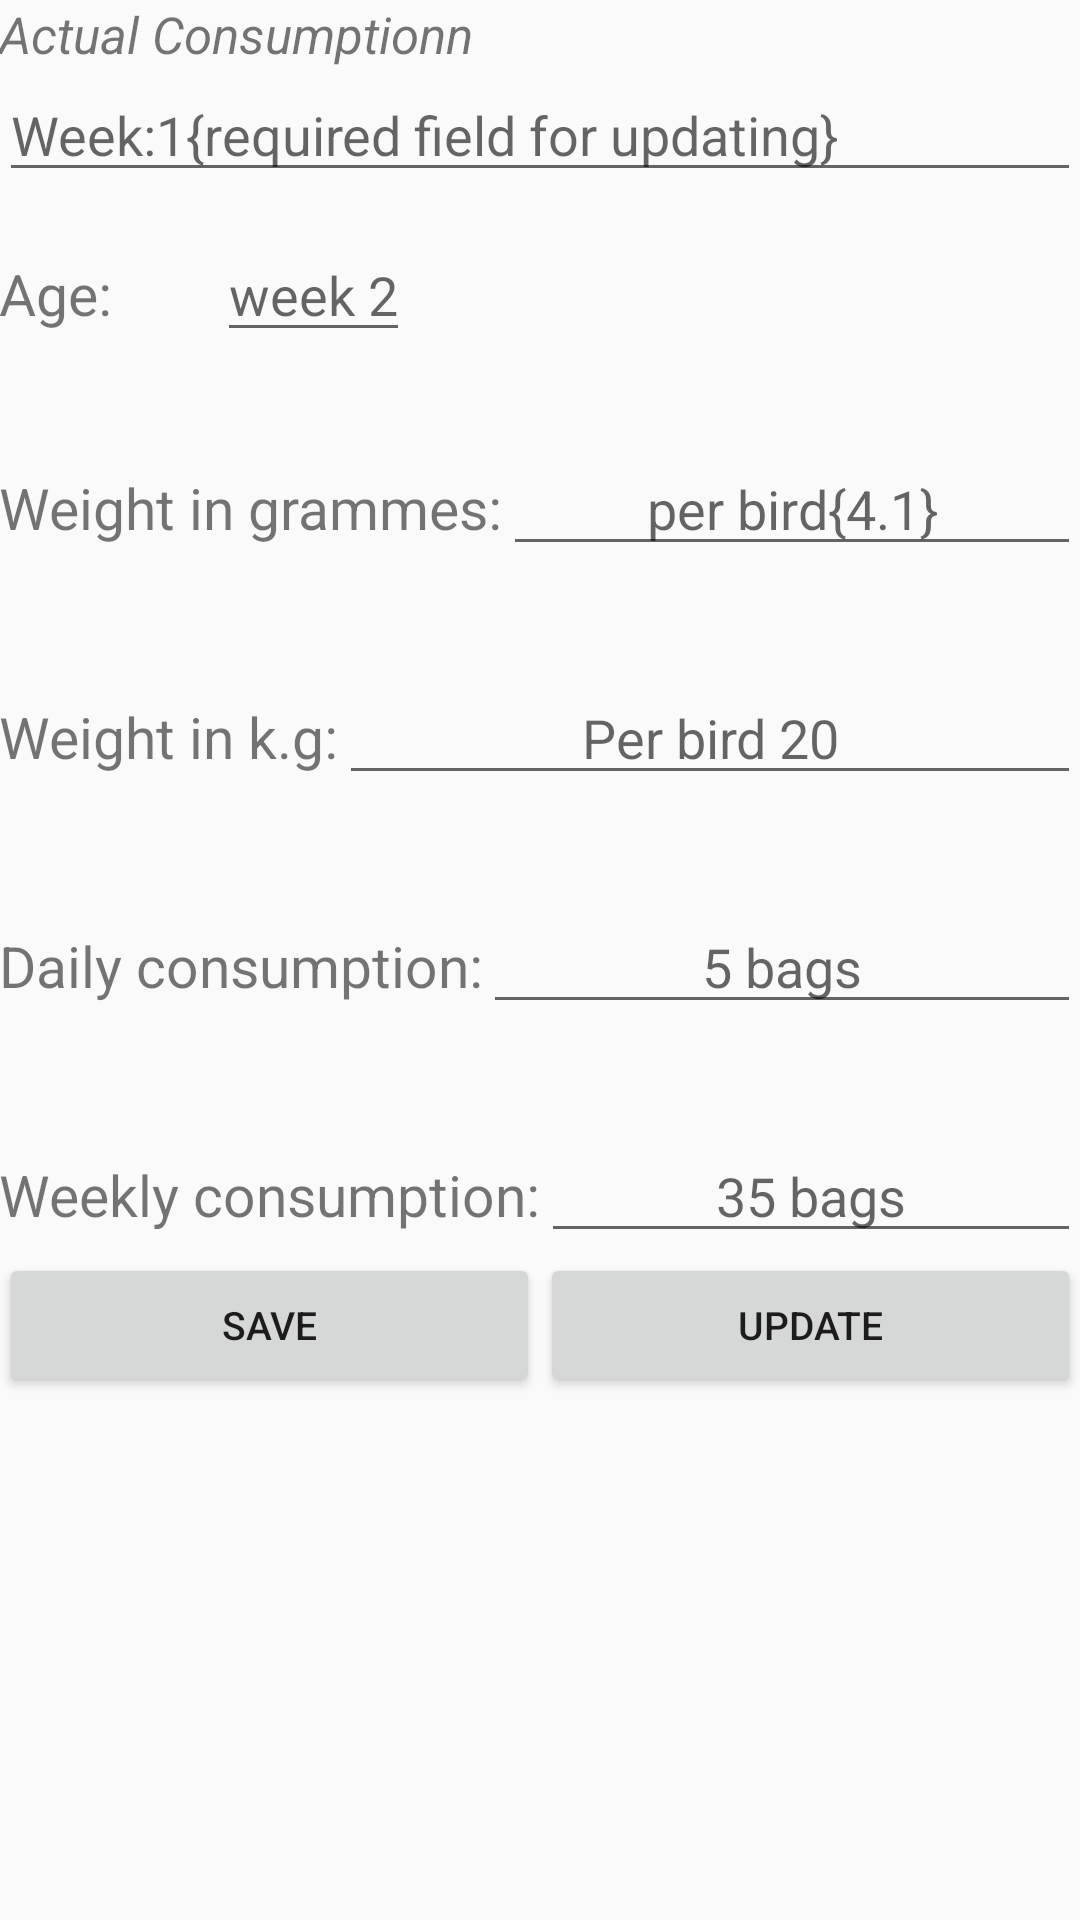

Layout XML and referenced resources for this Android screen:
<!-- AndroidManifest.xml: application theme AppTheme -->
<!-- res/layout/activity_actual_consumption.xml -->
<LinearLayout xmlns:android="http://schemas.android.com/apk/res/android"
    xmlns:tools="http://schemas.android.com/tools"
    android:id="@+id/activity_actual_consumption"
    android:layout_width="match_parent"
    android:layout_height="wrap_content"
    android:orientation="vertical"
    android:paddingBottom="@dimen/activity_vertical_margin"
    android:paddingLeft="@dimen/activity_horizontal_margin"
    android:paddingRight="@dimen/activity_horizontal_margin"
    android:paddingTop="@dimen/activity_vertical_margin"

    tools:context="com.example.android.poultry_manager.ActualConsumptionActivity">

    <TextView
        android:layout_width="match_parent"
        android:layout_height="wrap_content"
        android:text="Actual Consumptionn"
        android:textStyle="italic"
        android:textSize="17sp"/>
    <ScrollView
        android:layout_width="match_parent"
        android:layout_height="wrap_content">
    <LinearLayout
        android:layout_width="match_parent"
        android:layout_height="wrap_content"
        android:orientation="vertical">
        <EditText
            android:layout_width="match_parent"
            android:layout_height="wrap_content"
            android:hint="Week:1{required field for updating}"
            android:id="@+id/week"
            android:lines="1"
            android:gravity="left"
            android:inputType="number"
            android:imeOptions="actionNext"
            />
        <Space
            android:layout_width="match_parent"
            android:layout_height="12dp"
            />
        <LinearLayout
            android:layout_width="match_parent"
            android:layout_height="wrap_content"
            android:orientation="horizontal">
        <TextView
            android:layout_width="wrap_content"
            android:layout_height="wrap_content"
            android:text="Age:"
            android:textSize="19sp"/>
            <Space
                android:layout_width="35dp"
                android:layout_height="wrap_content"
                />

            <EditText
        android:id="@+id/wk1"
        android:layout_width="wrap_content"
        android:layout_height="wrap_content"
        android:inputType="text"
        android:hint="week 2"
        android:lines="1"
        android:imeOptions="actionNext"
            />
        </LinearLayout>
    <Space
        android:layout_width="match_parent"
        android:layout_height="30dp"
        />
        <LinearLayout
            android:layout_width="match_parent"
            android:layout_height="wrap_content"
            android:orientation="horizontal">
            <TextView
                android:layout_width="wrap_content"
                android:layout_height="wrap_content"
                android:text="Weight in grammes:"
                android:textSize="19sp"/>
    <EditText
        android:id="@+id/wk1kg"
        android:layout_width="match_parent"
        android:layout_height="wrap_content"
        android:inputType="text"
        android:hint="per bird{4.1}"
        android:lines="1"
        android:gravity="center"
        android:imeOptions="actionNext"
        />
        </LinearLayout>
    <Space
        android:layout_width="match_parent"
        android:layout_height="35dp"
        />
        <LinearLayout
            android:layout_width="match_parent"
            android:layout_height="wrap_content"
            android:orientation="horizontal">
       <TextView
           android:layout_width="wrap_content"
           android:layout_height="wrap_content"
           android:text="Weight in k.g:"
           android:textSize="19sp"/>
        <EditText
            android:id="@+id/wk1g"
            android:layout_width="match_parent"
            android:layout_height="wrap_content"
            android:inputType="text"
            android:hint="Per bird 20"
            android:lines="1"
            android:gravity="center"
            android:imeOptions="actionNext"
            />
        </LinearLayout>

        <Space
        android:layout_width="match_parent"
        android:layout_height="35dp"
        />
        <LinearLayout
            android:layout_width="match_parent"
            android:layout_height="wrap_content"
            android:orientation="horizontal">
            <TextView
                android:layout_width="wrap_content"
                android:layout_height="wrap_content"
                android:text="Daily consumption:"
                android:textSize="19sp"/>
    <EditText
        android:id="@+id/day_cons"
        android:layout_width="match_parent"
        android:layout_height="wrap_content"
        android:inputType="text"
        android:hint="5 bags"
        android:lines="1"
        android:gravity="center"
        android:imeOptions="actionNext"
        />
        </LinearLayout>
    <Space
        android:layout_width="match_parent"
        android:layout_height="35dp"
        />
        <LinearLayout
            android:layout_width="match_parent"
            android:layout_height="wrap_content"
            android:orientation="horizontal">
            <TextView
                android:layout_width="wrap_content"
                android:layout_height="wrap_content"
                android:text="Weekly consumption:"
                android:textSize="19sp"/>
            <EditText
        android:id="@+id/wk_cons"
        android:layout_width="match_parent"
        android:layout_height="wrap_content"
        android:inputType="text"
        android:hint="35 bags"
        android:lines="1"
                android:gravity="center"
                android:imeOptions="actionDone"
        />
</LinearLayout>

    <Space
        android:layout_width="match_parent"
        android:layout_height="0dp"
        />

    <LinearLayout
        android:layout_width="match_parent"
        android:layout_height="match_parent"
>

<Button
        android:text="Save"
        android:textSize="13sp"
        android:id="@+id/savebtn1"
        android:layout_width="wrap_content"
        android:layout_height="wrap_content"
        android:onClick="SaveClicked1"
        android:layout_gravity="center_horizontal"
        android:ems="30"
        android:layout_weight="1"
        />
    <Button
        android:text="update"
        android:textSize="13sp"
        android:id="@+id/updatebtn1"
        android:layout_width="wrap_content"
        android:layout_height="wrap_content"
        android:onClick="ViewClicked1"
        android:layout_gravity="center_horizontal"
        android:ems="30"
        android:layout_weight="1"
        />
    </LinearLayout>
</LinearLayout>
    </ScrollView>
</LinearLayout>
<!-- resources referenced by this layout -->
<resources>
  <style name="AppTheme" parent="Theme.AppCompat.Light.DarkActionBar">
          
          <item name="colorPrimary">@android:color/holo_orange_dark</item>
          <item name="colorPrimaryDark">@android:color/black</item>
          <item name="colorAccent">@color/colorAccent</item>
          <item name="actionModeBackground">@android:color/black</item>
      </style>
  <!-- not gathered from this repository: default colours our renderer supplied (Android Studio template values) -->
  <color name="colorAccent">#FF03DAC5</color>
</resources>
